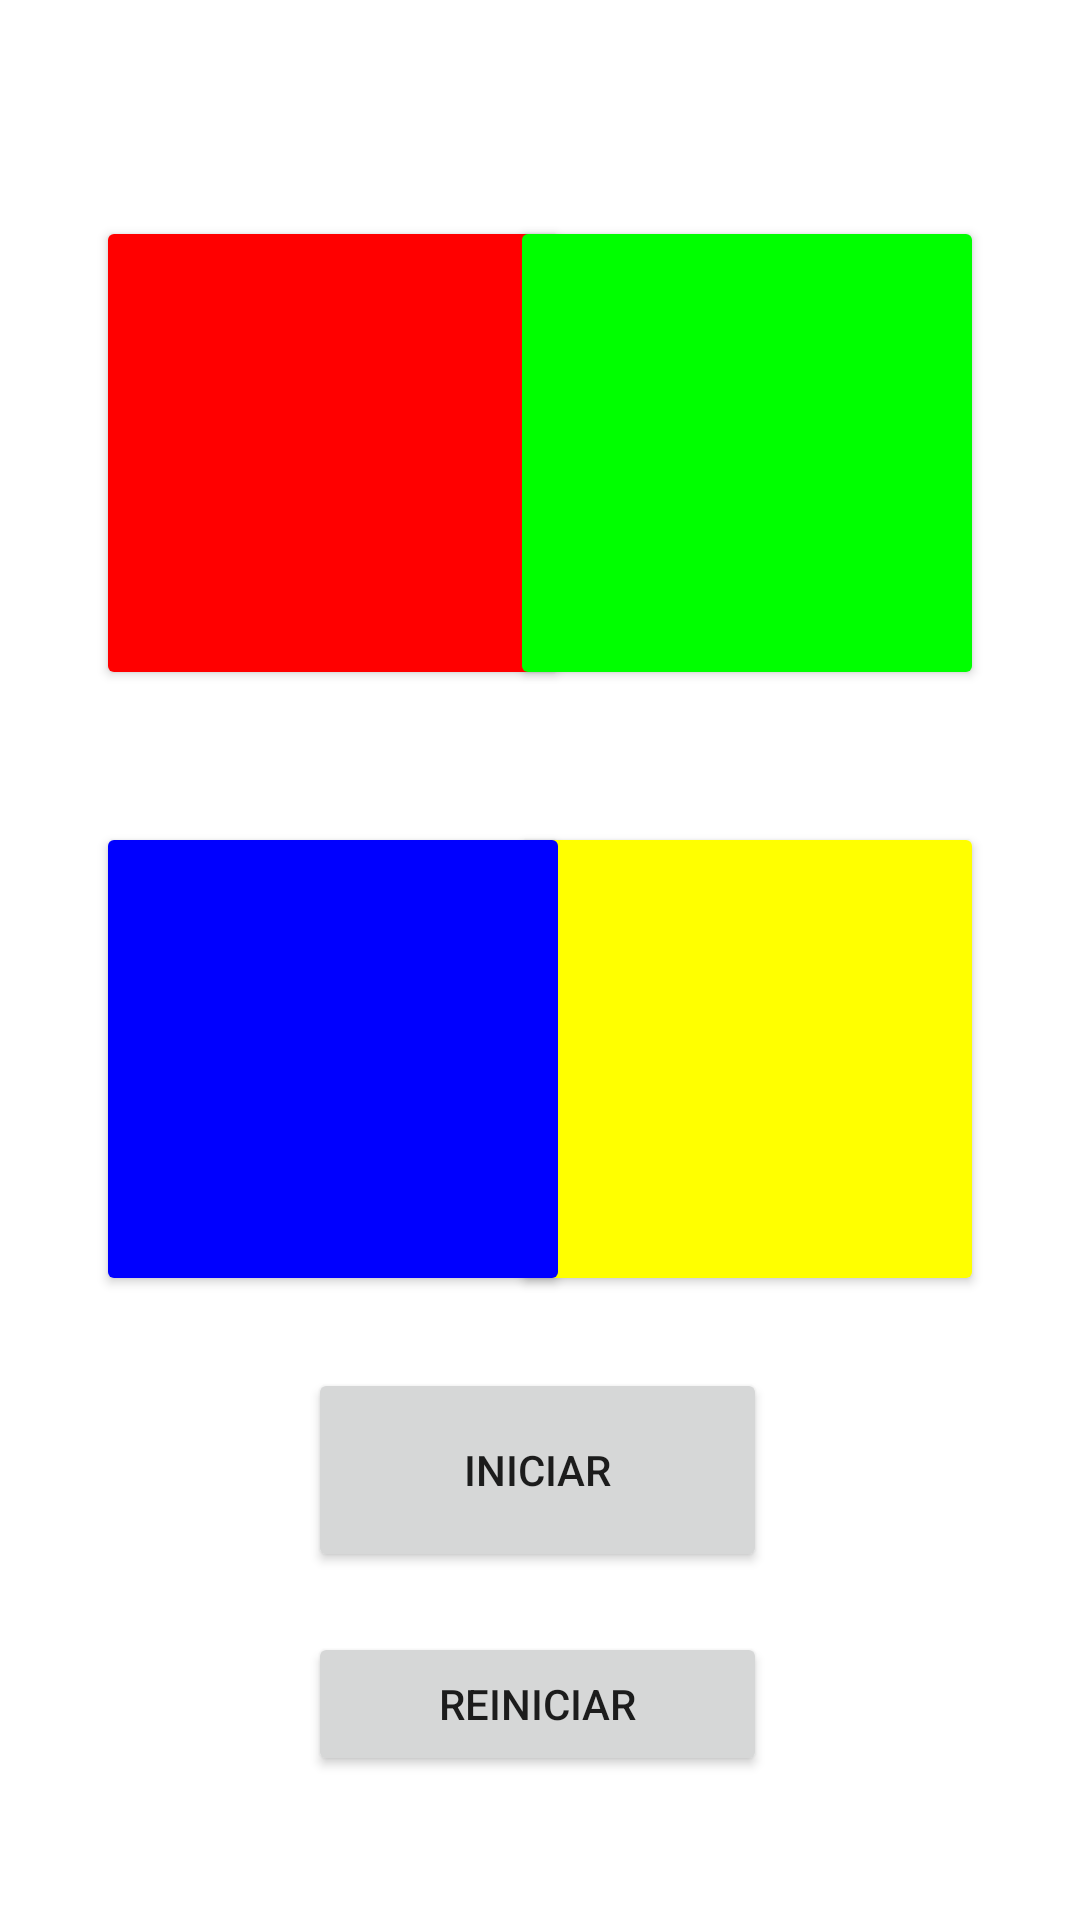

The Android layout XML behind this screen, and the referenced resources:
<!-- AndroidManifest.xml: application theme Theme.GeniusV02 -->
<!-- res/layout/activity_telajogo.xml -->
<?xml version="1.0" encoding="utf-8"?>
<androidx.constraintlayout.widget.ConstraintLayout xmlns:android="http://schemas.android.com/apk/res/android"
    xmlns:app="http://schemas.android.com/apk/res-auto"
    xmlns:tools="http://schemas.android.com/tools"
    android:layout_width="match_parent"
    android:layout_height="match_parent"
    tools:context=".telajogo">

    <Button
        android:id="@+id/btnvermelho"
        android:layout_width="158dp"
        android:layout_height="158dp"
        android:layout_marginStart="32dp"
        android:layout_marginTop="72dp"
        android:backgroundTint="#FF0000"
        android:clickable="false"
        android:tag="0"
        app:layout_constraintStart_toStartOf="parent"
        app:layout_constraintTop_toTopOf="parent" />

    <Button
        android:id="@+id/btnamarelo"
        android:layout_width="158dp"
        android:layout_height="158dp"
        android:layout_marginTop="44dp"
        android:layout_marginEnd="32dp"
        android:backgroundTint="#FFFF00"
        android:clickable="false"
        android:tag="3"
        app:layout_constraintEnd_toEndOf="parent"
        app:layout_constraintTop_toBottomOf="@+id/btnverde" />

    <Button
        android:id="@+id/btnazul"
        android:layout_width="158dp"
        android:layout_height="158dp"
        android:layout_marginStart="32dp"
        android:layout_marginTop="44dp"
        android:backgroundTint="#0000FF"
        android:clickable="false"
        android:tag="2"
        app:layout_constraintStart_toStartOf="parent"
        app:layout_constraintTop_toBottomOf="@+id/btnvermelho" />

    <Button
        android:id="@+id/btnverde"
        android:layout_width="158dp"
        android:layout_height="158dp"
        android:layout_marginTop="72dp"
        android:layout_marginEnd="32dp"
        android:backgroundTint="#00FF00"
        android:clickable="false"
        android:tag="1"
        app:layout_constraintEnd_toEndOf="parent"
        app:layout_constraintTop_toTopOf="parent" />


    <Button
        android:id="@+id/btninicio"
        android:layout_width="153dp"
        android:layout_height="68dp"
        android:layout_marginStart="128dp"
        android:layout_marginEnd="130dp"
        android:layout_marginBottom="116dp"
        android:text="Iniciar"
        app:layout_constraintBottom_toBottomOf="parent"
        app:layout_constraintEnd_toEndOf="parent"
        app:layout_constraintStart_toStartOf="parent" />

    <TextView
        android:id="@+id/view"
        android:layout_width="155dp"
        android:layout_height="34dp"
        android:layout_marginStart="32dp"
        android:layout_marginTop="32dp"
        android:textColor="#4CAF50"
        android:textColorHint="#C61919"
        android:textSize="20sp"
        app:layout_constraintStart_toStartOf="parent"
        app:layout_constraintTop_toTopOf="parent" />

    <Button
        android:id="@+id/btnreset"
        android:layout_width="153dp"
        android:layout_height="48dp"
        android:layout_marginStart="128dp"
        android:layout_marginEnd="130dp"
        android:layout_marginBottom="48dp"
        android:text="reiniciar"
        app:layout_constraintBottom_toBottomOf="parent"
        app:layout_constraintEnd_toEndOf="parent"
        app:layout_constraintStart_toStartOf="parent" />

    <TextView
        android:id="@+id/pontumax"
        android:layout_width="177dp"
        android:layout_height="39dp"
        android:layout_marginStart="43dp"
        android:layout_marginTop="23dp"
        android:layout_marginEnd="13dp"
        android:layout_marginBottom="10dp"
        app:layout_constraintBottom_toTopOf="@+id/btnverde"
        app:layout_constraintEnd_toEndOf="parent"
        app:layout_constraintStart_toEndOf="@+id/view"
        app:layout_constraintTop_toTopOf="parent" />

</androidx.constraintlayout.widget.ConstraintLayout>
<!-- resources referenced by this layout -->
<resources>
  <style name="Theme.GeniusV02" parent="Theme.MaterialComponents.DayNight.DarkActionBar">
          
          <item name="colorPrimary">@color/purple_500</item>
          <item name="colorPrimaryVariant">@color/purple_700</item>
          <item name="colorOnPrimary">@color/white</item>
          
          <item name="colorSecondary">@color/teal_200</item>
          <item name="colorSecondaryVariant">@color/teal_700</item>
          <item name="colorOnSecondary">@color/black</item>
          
          <item name="android:statusBarColor">?attr/colorPrimaryVariant</item>
          
      </style>
  <!-- not gathered from this repository: default colours our renderer supplied (Android Studio template values) -->
  <color name="purple_500">#FF6200EE</color>
  <color name="purple_700">#FF3700B3</color>
  <color name="teal_200">#FF03DAC5</color>
  <color name="teal_700">#FF018786</color>
  <color name="black">#FF000000</color>
  <color name="white">#FFFFFFFF</color>
</resources>
